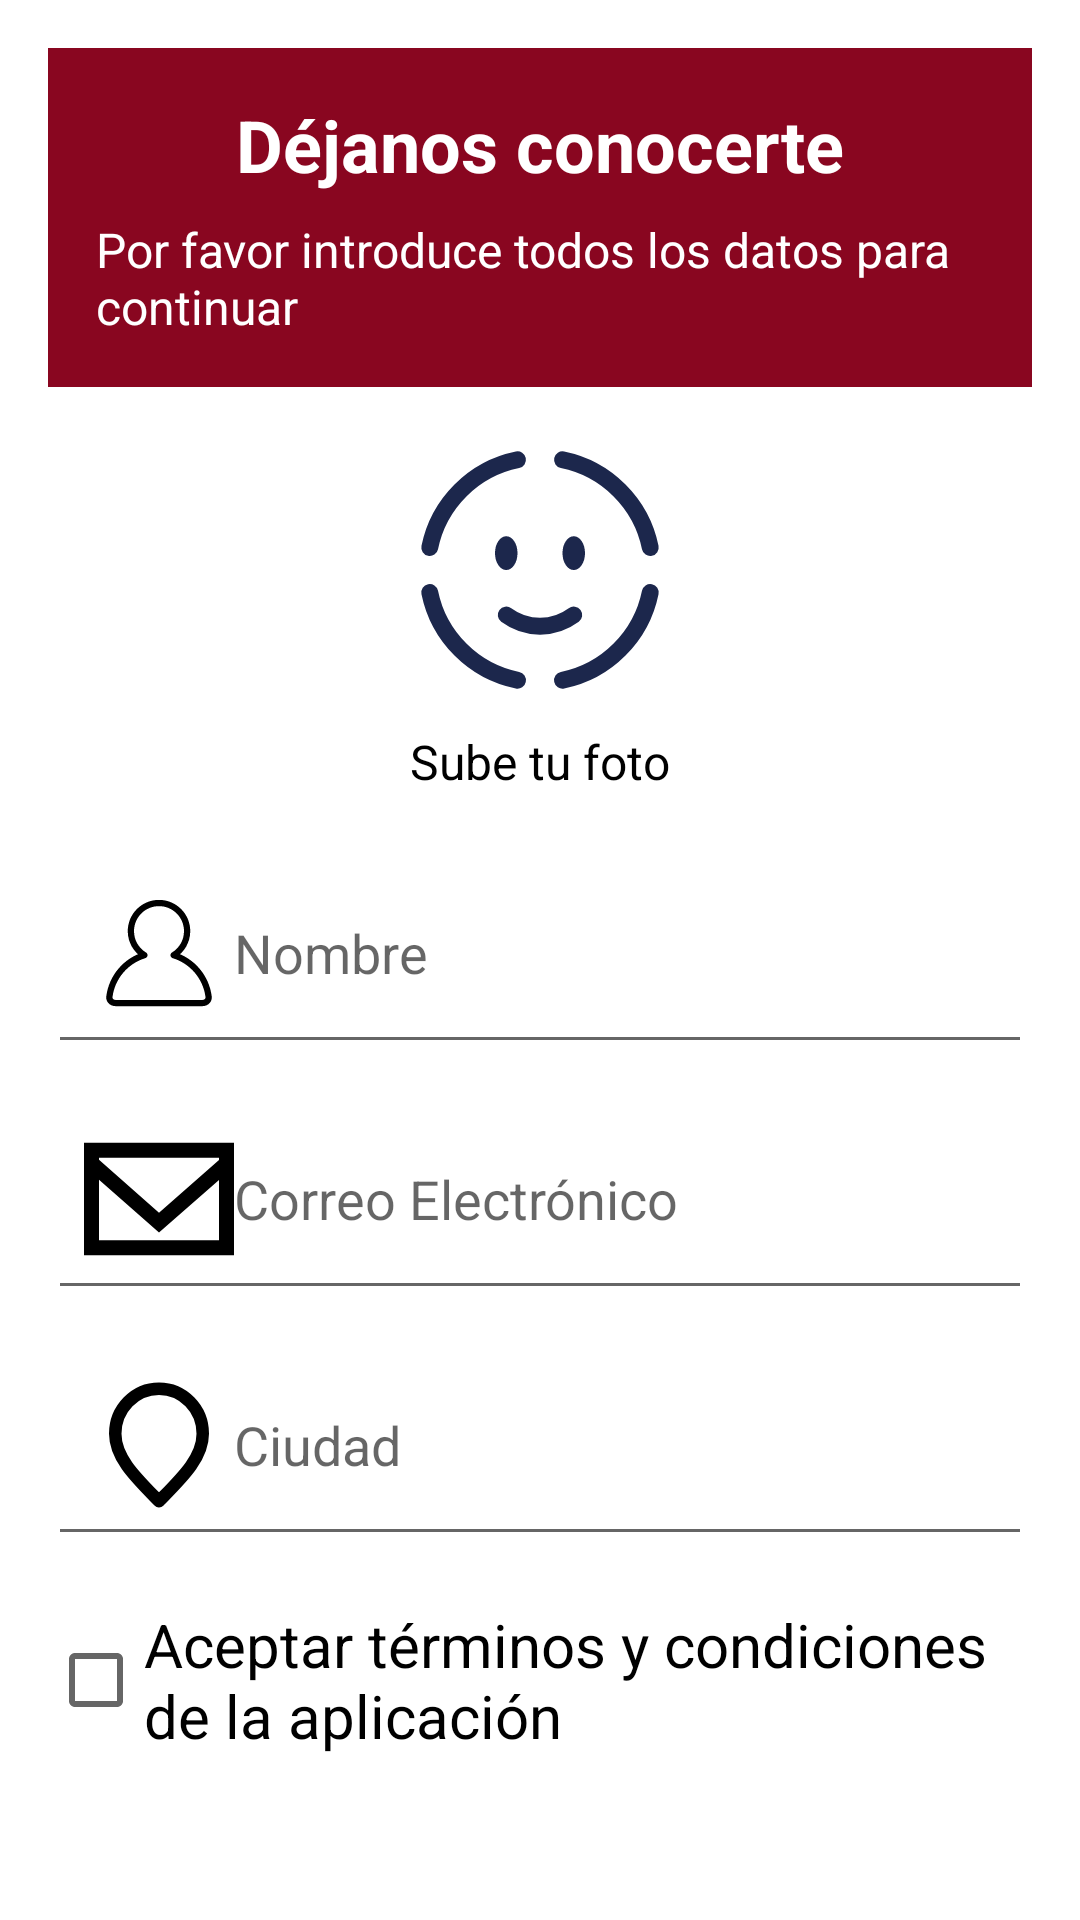

Produce the Android XML layout that renders to this screen, including the resource entries it uses.
<!-- AndroidManifest.xml: activity theme Theme.AppCompat.Light -->
<!-- res/layout/activity_register.xml -->
<?xml version="1.0" encoding="utf-8"?>
<LinearLayout xmlns:android="http://schemas.android.com/apk/res/android"
    android:layout_width="match_parent"
    android:layout_height="match_parent"
    android:orientation="vertical"
    android:padding="16dp"
    android:background="@color/white">

    
    <LinearLayout
        android:layout_width="match_parent"
        android:layout_height="wrap_content"
        android:orientation="vertical"
        android:background="@color/colorPrimary"
        android:padding="16dp">

        <TextView
            android:layout_width="wrap_content"
            android:layout_height="wrap_content"
            android:text="Déjanos conocerte"
            android:textSize="24sp"
            android:textStyle="bold"
            android:textColor="@color/white"
            android:layout_gravity="center_horizontal" />

        <TextView
            android:layout_width="wrap_content"
            android:layout_height="wrap_content"
            android:text="Por favor introduce todos los datos para continuar"
            android:textSize="16sp"
            android:textColor="@color/white"
            android:layout_gravity="center_horizontal"
            android:layout_marginTop="8dp" />
    </LinearLayout>

    
    <LinearLayout
        android:layout_width="match_parent"
        android:layout_height="wrap_content"
        android:orientation="vertical"
        android:layout_marginTop="16dp">

        <ImageView
            android:layout_width="90dp"
            android:layout_height="90dp"
            android:src="@drawable/faceid"
            android:layout_gravity="center_horizontal"/>

        <TextView
            android:layout_width="wrap_content"
            android:layout_height="wrap_content"
            android:text="Sube tu foto"
            android:textSize="16sp"
            android:textColor="@color/black"
            android:layout_gravity="center_horizontal"
            android:layout_marginTop="8dp" />

        <EditText
            android:id="@+id/userName"
            android:layout_width="match_parent"
            android:layout_height="wrap_content"
            android:drawableStart="@drawable/profile"
            android:hint="Nombre"
            android:inputType="text"
            android:minHeight="48dp"
            android:padding="12dp"
            android:layout_marginTop="16dp"/>

        <EditText
            android:id="@+id/userEmail"
            android:layout_width="match_parent"
            android:layout_height="wrap_content"
            android:drawableStart="@drawable/email"
            android:hint="Correo Electrónico"
            android:inputType="textEmailAddress"
            android:minHeight="48dp"
            android:padding="12dp"
            android:layout_marginTop="8dp"/>

        <EditText
            android:id="@+id/userCity"
            android:layout_width="match_parent"
            android:layout_height="wrap_content"
            android:drawableStart="@drawable/location"
            android:hint="Ciudad"
            android:inputType="text"
            android:minHeight="48dp"
            android:padding="12dp"
            android:layout_marginTop="8dp"/>

        <CheckBox
            android:id="@+id/termsCondition"
            android:layout_width="wrap_content"
            android:layout_height="wrap_content"
            android:text="Aceptar términos y condiciones de la aplicación"
            android:textSize="20sp"
            android:textColor="@color/black"
            android:layout_gravity="center_horizontal"
            android:layout_marginTop="16dp" />

        <Button
            android:id="@+id/sendOtp"
            android:layout_width="match_parent"
            android:layout_height="wrap_content"
            android:text="Registrarse"
            android:textColor="@color/white"
            android:background="@drawable/btn_bg"
            android:gravity="center"
            android:textSize="16sp"
            android:layout_marginTop="16dp" />

    </LinearLayout>

</LinearLayout>
<!-- resources referenced by this layout -->
<resources>
  <color name="black">#FF000000</color>
  <color name="colorPrimary">#890620</color>
  <color name="white">#FFFFFFFF</color>
  <!-- drawable email (drawable) -->
  <vector xmlns:android="http://schemas.android.com/apk/res/android" android:height="50dp" android:viewportHeight="20" android:viewportWidth="20" android:width="50dp">
        
      <path android:fillColor="#000000" android:fillType="evenOdd" android:pathData="M18,4.791L10,11.818L2,4.781L2,4.5L18,4.5L18,4.791ZM2,15.5L2,7.445L10,14.48L18,7.453L18,15.5L2,15.5ZM0,17.5L20,17.5L20,2.5L0,2.5L0,17.5Z" android:strokeColor="#00000000" android:strokeWidth="1"/>
      
  </vector>
  <!-- drawable faceid (drawable) -->
  <vector xmlns:android="http://schemas.android.com/apk/res/android"
      android:width="100dp"
      android:height="100dp"
      android:viewportWidth="24"
      android:viewportHeight="24">
    <path
        android:pathData="M9,16C9.85,16.63 10.885,17 12,17C13.115,17 14.15,16.63 15,16"
        android:strokeWidth="1.5"
        android:fillColor="#00000000"
        android:strokeColor="#1C274C"
        android:strokeLineCap="round"/>
    <path
        android:pathData="M14,10.5a1,1.5 0,1 0,2 0a1,1.5 0,1 0,-2 0z"
        android:fillColor="#1C274C"/>
    <path
        android:pathData="M8,10.5a1,1.5 0,1 0,2 0a1,1.5 0,1 0,-2 0z"
        android:fillColor="#1C274C"/>
    <path
        android:pathData="M2.2,10C2.996,6.082 6.082,2.996 10,2.2"
        android:strokeWidth="1.5"
        android:fillColor="#00000000"
        android:strokeColor="#1C274C"
        android:strokeLineCap="round"/>
    <path
        android:pathData="M2.2,14C2.996,17.918 6.082,21.005 10,21.8"
        android:strokeWidth="1.5"
        android:fillColor="#00000000"
        android:strokeColor="#1C274C"
        android:strokeLineCap="round"/>
    <path
        android:pathData="M21.8,10C21.005,6.082 17.918,2.996 14,2.2"
        android:strokeWidth="1.5"
        android:fillColor="#00000000"
        android:strokeColor="#1C274C"
        android:strokeLineCap="round"/>
    <path
        android:pathData="M21.8,14C21.005,17.918 17.918,21.005 14,21.8"
        android:strokeWidth="1.5"
        android:fillColor="#00000000"
        android:strokeColor="#1C274C"
        android:strokeLineCap="round"/>
  </vector>
  <!-- drawable location (drawable) -->
  <vector xmlns:android="http://schemas.android.com/apk/res/android" android:height="50dp" android:viewportHeight="24" android:viewportWidth="24" android:width="50dp">
        
      <path android:fillColor="#00000000" android:pathData="M12,21C15.5,17.4 19,14.176 19,10.2C19,6.224 15.866,3 12,3C8.134,3 5,6.224 5,10.2C5,14.176 8.5,17.4 12,21Z" android:strokeColor="#000000" android:strokeLineCap="round" android:strokeLineJoin="round" android:strokeWidth="2"/>
      
  </vector>
</resources>
